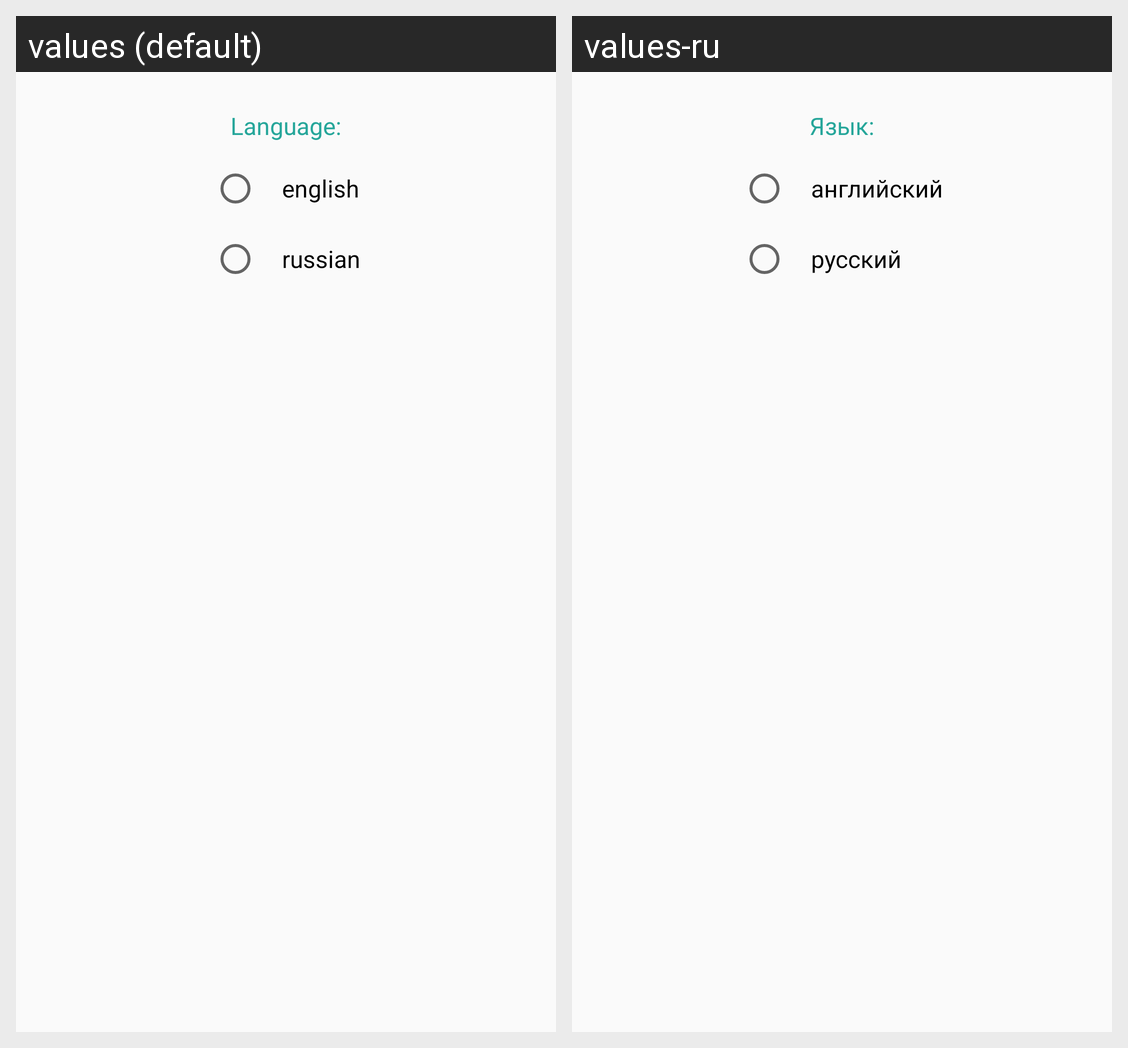

Here is an Android app screen in its default locale and in the app's own translations. Write out the translated-string differences for the strings that appear on this screen.
Android screen res/layout/frg_settings.xml rendered under 2 locales, left to right: values (default), values-ru. Device: Nexus 5 (rendered at 1080×1920; each locale shown at half size, 540×960, under a caption strip naming it); theme AppTheme.
Strings drawn on this screen, with the default value and each locale's value (text and hints the layout hard-codes, and strings that could not be matched under every locale, appear in the picture but are not listed):

text_choose_language
  values: Language:
  values-ru: Язык:

txt_english
  values: english
  values-ru: английский

txt_russian
  values: russian
  values-ru: русский
